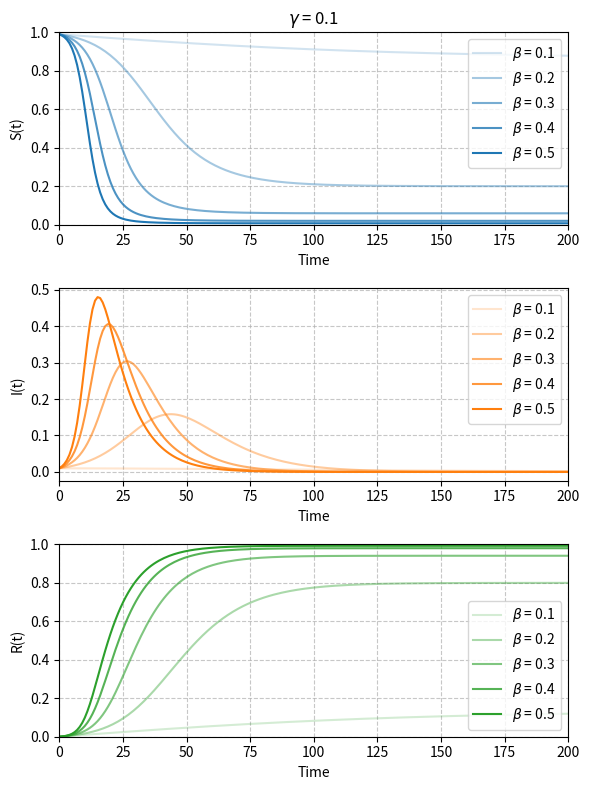
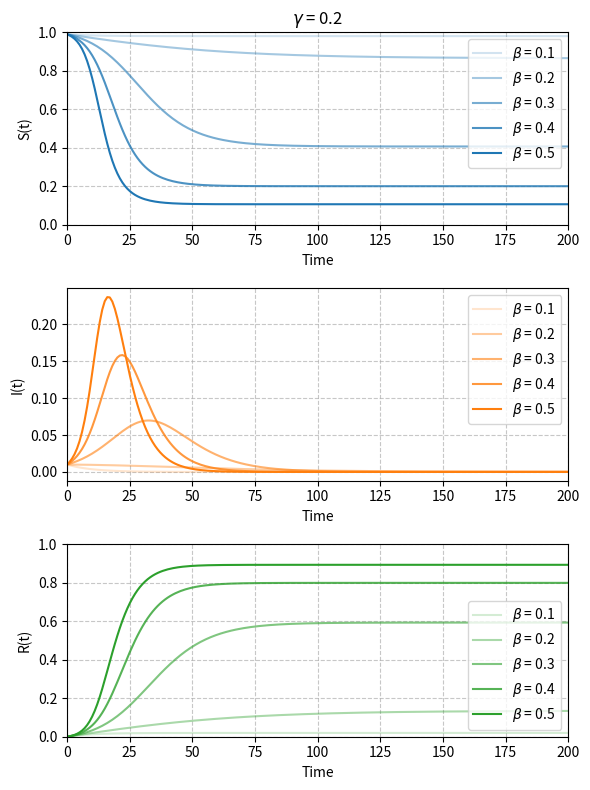
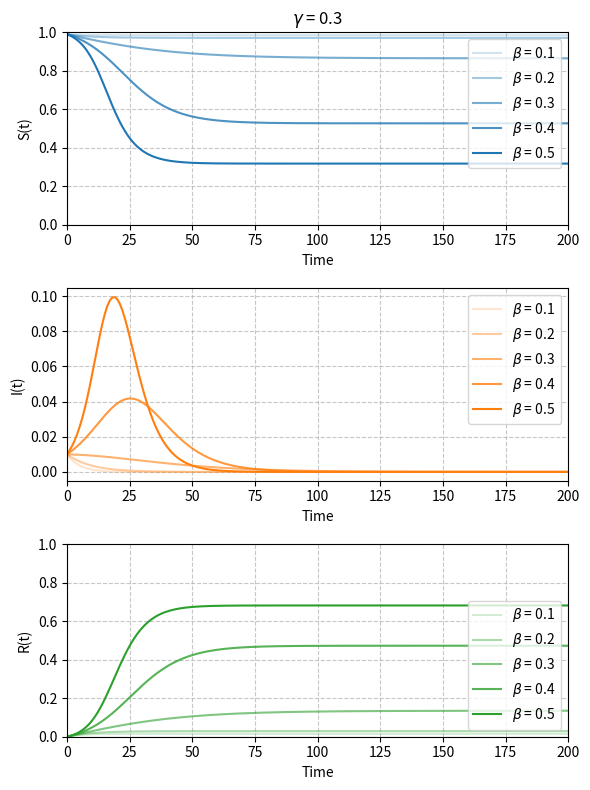
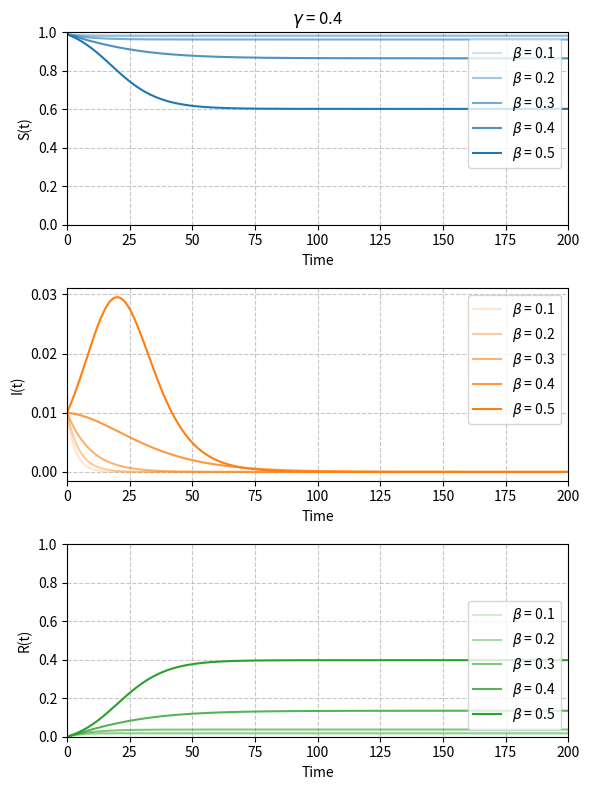

Write the Python code that produced these figures, in order.
import numpy as np
import matplotlib.pyplot as plt
from scipy.integrate import odeint
from matplotlib.backends.backend_pdf import PdfPages

def val_to_alpha(a, b, val, alpha_min=0.2, alpha_max=1):
    return (val - a) / (b - a) * (alpha_max - alpha_min) + alpha_min

def SIR(y, _, beta, gamma):
    S, I, _ = y
    dSdt = -beta*S*I
    dIdt = beta*S*I - gamma*I
    dRdt = gamma*I
    return [dSdt, dIdt, dRdt]

y0 = [0.99, 0.01, 0.0]
t = np.linspace(0, 200, 200)

for gamma in np.linspace(0.1, 0.5, 5):
    plt.figure(figsize=(6, 8))
    for beta in np.linspace(0.1, 0.5, 5):
        sol = odeint(SIR, y0, t, args=(beta, gamma))

        alpha = val_to_alpha(0.1, 0.5, beta)
        plt.subplot(311)
        plt.plot(t, sol[:, 0], color='C0', alpha=alpha, label=rf'$\beta$ = {beta:.2}')
        plt.subplot(312)
        plt.plot(t, sol[:, 1], color='C1', alpha=alpha, label=rf'$\beta$ = {beta:.2}')
        plt.subplot(313)
        plt.plot(t, sol[:, 2], color='C2', alpha=alpha, label=rf'$\beta$ = {beta:.2}')

    plt.subplot(311)
    plt.xlabel('Time')
    plt.ylabel('S(t)')
    plt.xlim(0, 200)
    plt.ylim(0, 1)
    plt.grid(linestyle='--', alpha=0.7)
    plt.legend(loc='upper right')
    plt.title(rf'$\gamma$ = {gamma:.2}')

    plt.subplot(312)
    plt.xlabel('Time')
    plt.ylabel('I(t)')
    plt.xlim(0, 200)
    plt.legend(loc='upper right')
    plt.grid(linestyle='--', alpha=0.7)

    plt.subplot(313)
    plt.xlabel('Time')
    plt.ylabel('R(t)')
    plt.xlim(0, 200)
    plt.ylim(0, 1)
    plt.legend(loc='lower right')
    plt.grid(linestyle='--', alpha=0.7)


    plt.tight_layout()


with PdfPages('p07.pdf') as pdf:
    for i in plt.get_fignums():
        pdf.savefig(plt.figure(i))
    plt.close()
